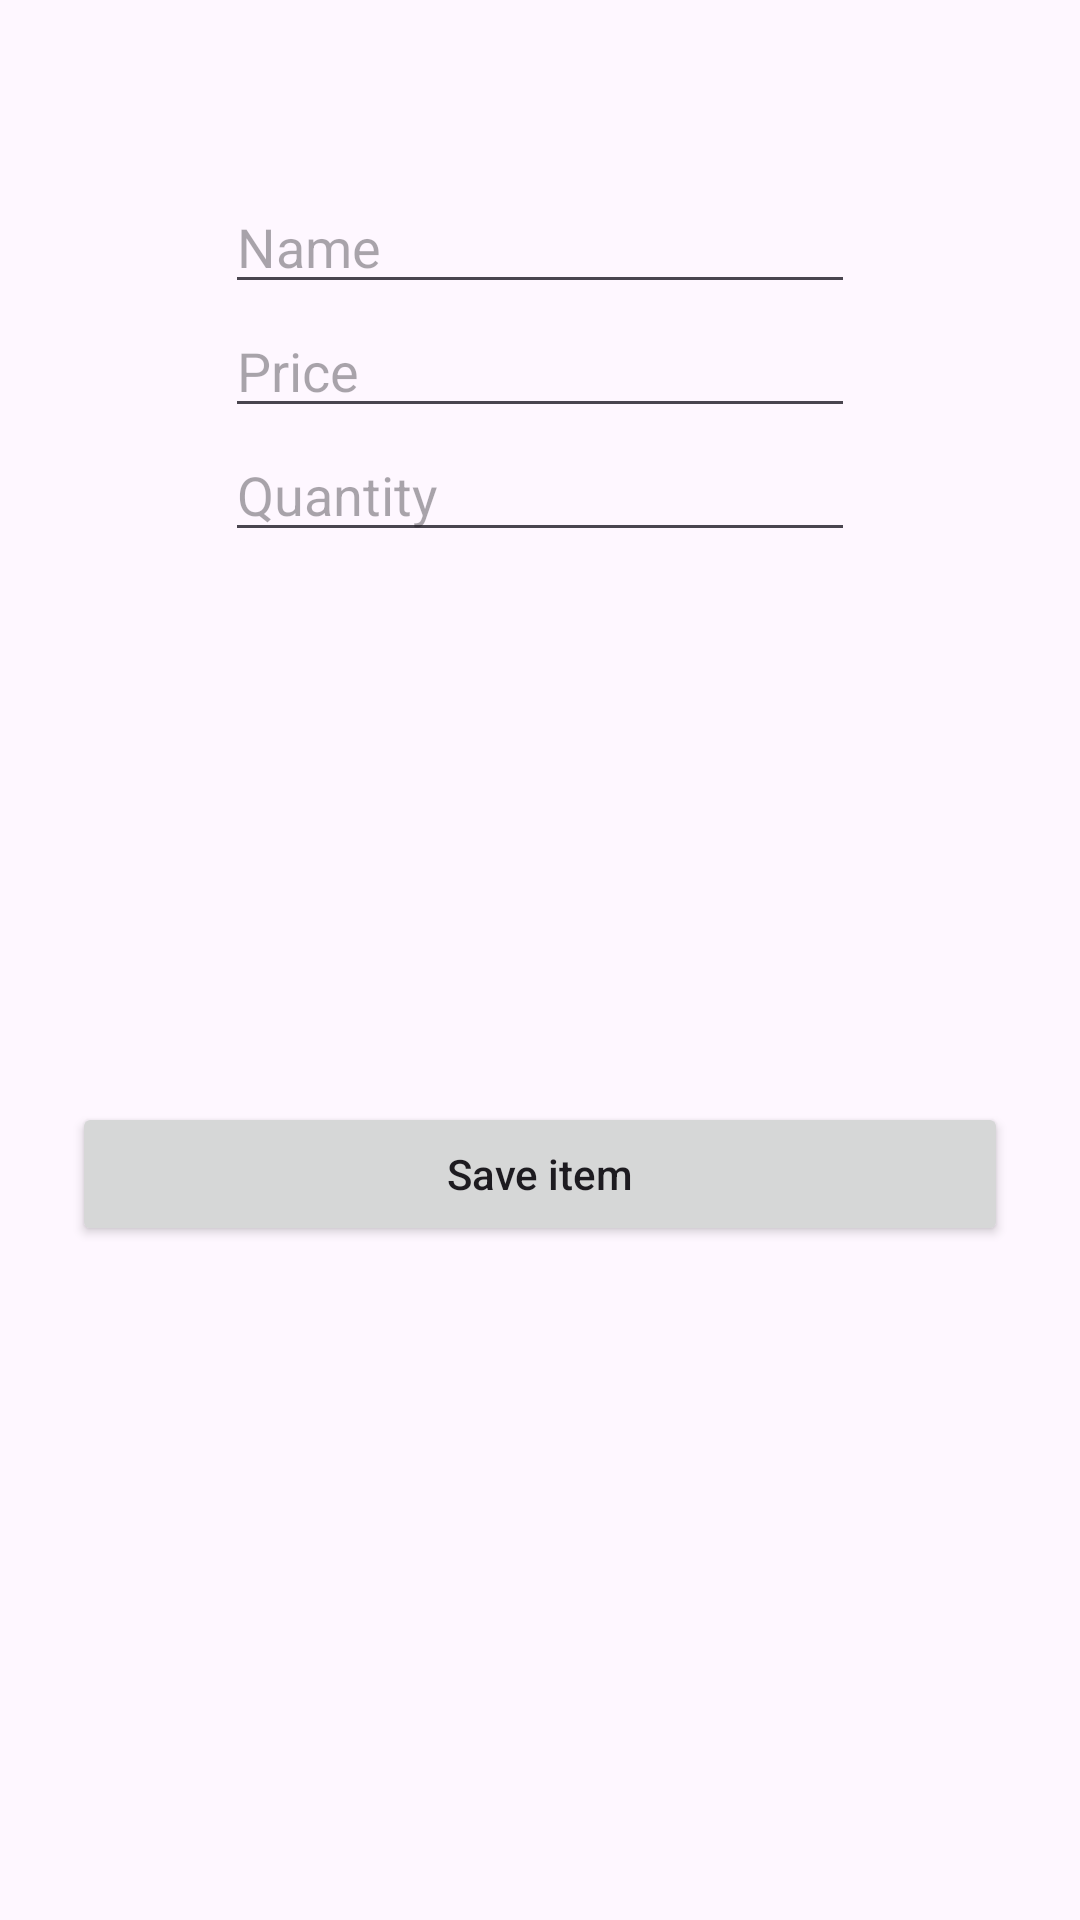

Android layout source for this screen:
<!-- AndroidManifest.xml: application theme Theme.RoommateShoppingProject -->
<!-- res/layout/activity_new_shopping_item.xml -->
<?xml version="1.0" encoding="utf-8"?>
<androidx.constraintlayout.widget.ConstraintLayout xmlns:android="http://schemas.android.com/apk/res/android"
    xmlns:app="http://schemas.android.com/apk/res-auto"
    android:layout_width="match_parent"
    android:layout_height="match_parent">
    <EditText
        android:id="@+id/editText1"
        android:layout_width="wrap_content"
        android:layout_height="wrap_content"
        android:layout_marginTop="60dp"
        android:ems="10"
        android:hint="Name"
        android:inputType="text"
        app:layout_constraintBottom_toTopOf="@+id/editText2"
        app:layout_constraintEnd_toEndOf="parent"
        app:layout_constraintHorizontal_bias="0.5"
        app:layout_constraintStart_toStartOf="parent"
        app:layout_constraintTop_toTopOf="parent" />

    <EditText
        android:id="@+id/editText2"
        android:layout_width="wrap_content"
        android:layout_height="wrap_content"
        android:ems="10"
        android:hint="Price"
        android:inputType="phone"
        app:layout_constraintBottom_toTopOf="@+id/editText3"
        app:layout_constraintEnd_toEndOf="parent"
        app:layout_constraintHorizontal_bias="0.5"
        app:layout_constraintStart_toStartOf="parent"
        app:layout_constraintTop_toBottomOf="@+id/editText1" />

    <EditText
        android:id="@+id/editText3"
        android:layout_width="wrap_content"
        android:layout_height="wrap_content"
        android:ems="10"
        android:hint="Quantity"
        android:inputType="phone"
        app:layout_constraintEnd_toEndOf="parent"
        app:layout_constraintHorizontal_bias="0.5"
        app:layout_constraintStart_toStartOf="parent"
        app:layout_constraintTop_toBottomOf="@+id/editText2" />

    <Button
        android:id="@+id/button"
        android:layout_width="0dp"
        android:layout_height="wrap_content"
        android:layout_marginStart="24dp"
        android:layout_marginLeft="24dp"
        android:layout_marginTop="8dp"
        android:layout_marginEnd="24dp"
        android:layout_marginRight="24dp"
        android:layout_marginBottom="8dp"
        android:text="Save item"
        android:textAllCaps="false"
        app:layout_constraintBottom_toBottomOf="parent"
        app:layout_constraintEnd_toEndOf="parent"
        app:layout_constraintStart_toStartOf="parent"
        app:layout_constraintTop_toBottomOf="@+id/editText2" />
</androidx.constraintlayout.widget.ConstraintLayout>
<!-- resources referenced by this layout -->
<resources>
  <style name="Theme.RoommateShoppingProject" parent="Base.Theme.RoommateShoppingProject" />
  <style name="Base.Theme.RoommateShoppingProject" parent="Theme.Material3.DayNight.NoActionBar">
          
          
      </style>
</resources>
